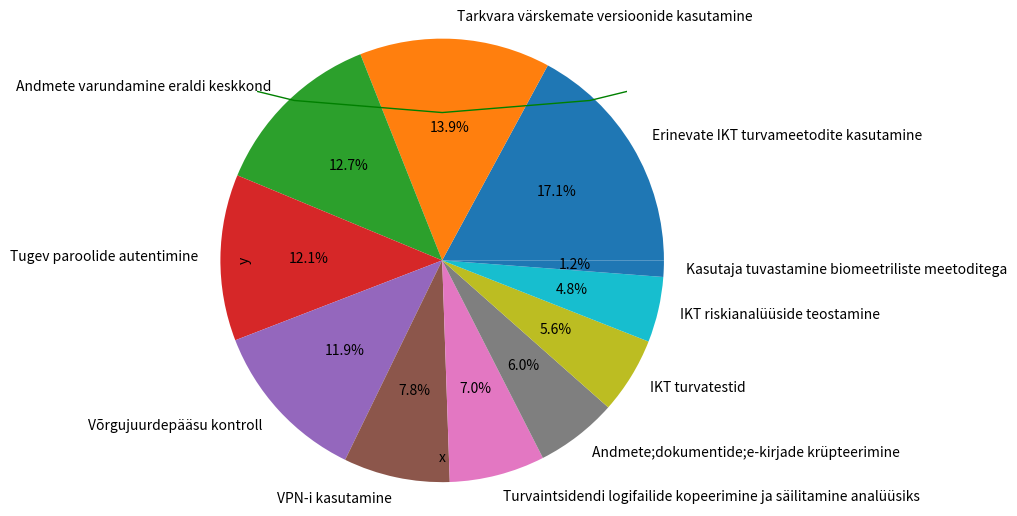
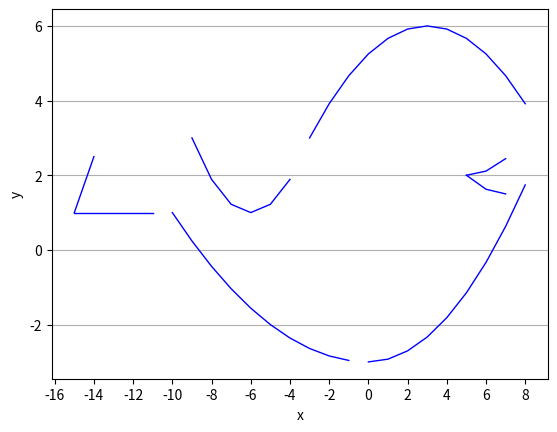
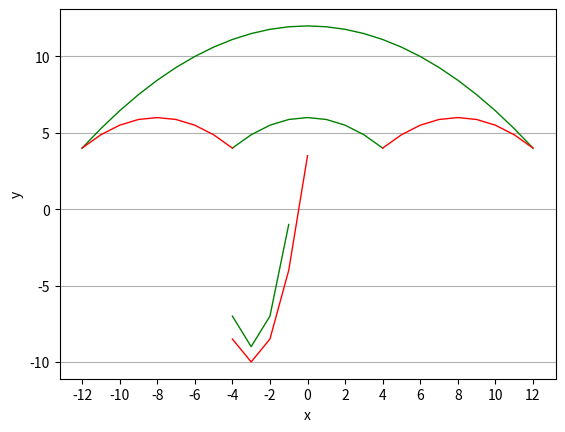
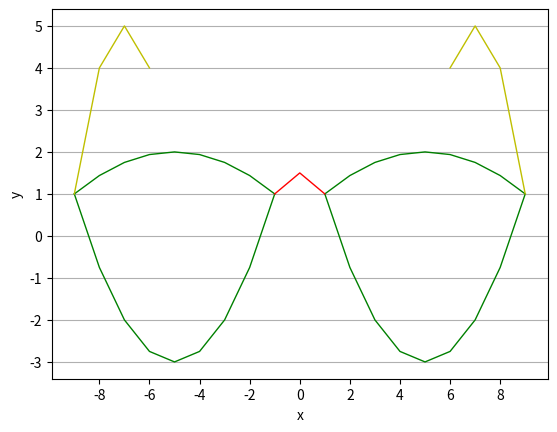

Source code (Python) for these figures, in order:
import numpy as np
import matplotlib
import matplotlib.pyplot as plt

x1 = np.arange(-7, 7, 1)
y1 = -3/49*x1**2+8
x2 = np.arange(-7, 7, 1)
y2 = 4/49*x2**2+1
x3 = np.arange(-6.8, -2, 1)
y3 = -0.75*(x3+4)**2+11
x4 = np.arange(2, 6.8, 1)
y4 = -0.75*(x4-4)**2+11
x5 = np.arange(-5.8, -2.8, 1)
y5 = (x5+4)**2+9
x6 = np.arange(2.8, 5.8, 1)
y6 = (x6+4)**2-9
x7 = np.arange(-4, 4, 1)
y7 = 4/9*x7**2-5
x8 = np.arange(-5.2, 5.2, 1)
y8 = 4/9*x8**2-9
x9 = np.arange(-7, -2.8, 1)
y9 = -1/16*(x9+3)**2-6
x10 = np.arange(2.8, 7, 1)
y10 = -1/16*(x10-3)**2-6
x11 = np.arange(-7, 0, 1)
y11 = 1/9*(x11+4)**2-11
x12 = np.arange(0, 7, 1)
y12 = 1/9*(x12-4)**2-11
x13 = np.arange(-7, -4.5, 1)
y13 = -(x13+5)**2
x14 = np.arange(4.5, 7, 1)
y14 = -(x14-5)**2
x15 = np.arange(-3, 3, 1)
y15 = 2/9*x15**2+2



plt.subplots()
plt.xlabel("x")
plt.ylabel("y")
#plt.tick_params(axis="x", direction="in",length=10, width=0,color="red",labelsize=10, labelrotation=0)
plt.grid(axis="x", color="black", alpha=.3, linewidth=5, linestyle="")
plt.xticks(np.arange(-50, 50, 2))
plt.grid(True)
plt.plot(x1,y1 ,'-g',linewidth=1,label="Парабола")
plt.plot(x2,y2 ,'-g',linewidth=1,label="Парабола")
plt.plot(x3,y3 ,'-r',linewidth=1,label="Парабола")
plt.plot(x4,y4 ,'-r',linewidth=1,label="Парабола")
#plt.plot(x5,y5 ,'-g',linewidth=1,label="Парабола")
#plt.plot(x6,y6 ,'-r',linewidth=1,label="Парабола")
plt.plot(x7,y7 ,'-r',linewidth=1,label="Парабола")
plt.plot(x8,y8 ,'-g',linewidth=1,label="Парабола")
plt.plot(x9,y9 ,'-b',linewidth=1,label="Парабола")
plt.plot(x10,y10 ,'-b',linewidth=1,label="Парабола")
plt.plot(x11,y11 ,'-b',linewidth=1,label="Парабола")
plt.plot(x12,y12 ,'-b',linewidth=1,label="Парабола")
plt.plot(x13,y13 ,'-b',linewidth=1,label="Парабола")
plt.plot(x14,y14 ,'-b',linewidth=1,label="Парабола")
plt.plot(x15,y15 ,'-r',linewidth=1,label="Парабола")


plt.savefig("my_image.png") 
plt.show()
#----------------------------------------------------------------------------------------

data = [
        ["Erinevate IKT turvameetodite kasutamine", 86],
        ["Tarkvara värskemate versioonide kasutamine", 70],
        ["Andmete varundamine eraldi keskkond", 64],
        ["Tugev paroolide autentimine", 61],
        ["Võrgujuurdepääsu kontroll", 60],
        ["VPN-i kasutamine",39],
        ["Turvaintsidendi logifailide kopeerimine ja säilitamine analüüsiks", 35],
        ["Andmete;dokumentide;e-kirjade krüpteerimine", 30],
        ["IKT turvatestid", 28],
        ["IKT riskianalüüside teostamine", 24],
        ["Kasutaja tuvastamine biomeetriliste meetoditega", 6]
    ]
values = [x[1] for x in data]
labels = [x[0] for x in data]
plt.pie(values,labels=labels,autopct="%.1f%%", radius=1.5)
plt.show()

#--------------------------------------------------------------------------------------------


x20 = np.arange(0, 9, 1)
y20 = 2/27*x20**2-3
x21 = np.arange(-10, 0, 1)
y21 = 0.04*x21**2-3
x22 = np.arange(-9, -3, 1)
y22 = 2/9*(x22+6)**2+1
x23 = np.arange(-3, 9, 1)
y23 = -1/12*(x23-3)**2+6
x24 = np.arange(5, 8, 1)
y24 = 1/9*(x24-5)**2+2
x25 = np.arange(5, 8, 1)
y25 = 1/8*(x25-7)**2+1.5
x26 = np.arange(-13, -9, 1)
y26 = -0.75*(x26*11)**2+6
x27 = np.arange(-15, -13, 1)
y27 = -0.5*(x27+13)**2+3
x28 = np.arange(-15, -10, 1)
y28 = [1] * len(x28)
x29 = np.arange(3, 4, 1)
y29 = [3] * len(x29)


plt.subplots()
plt.xlabel("x")
plt.ylabel("y")
plt.grid(axis="x", color="black", alpha=.3, linewidth=5, linestyle="")
plt.xticks(np.arange(-50, 50, 2))
plt.grid(True)
plt.plot(x20,y20 ,'-b',linewidth=1,label="Парабола")
plt.plot(x21,y21 ,'-b',linewidth=1,label="Парабола")
plt.plot(x22,y22 ,'-b',linewidth=1,label="Парабола")
plt.plot(x23,y23 ,'-b',linewidth=1,label="Парабола")
plt.plot(x24,y24 ,'-b',linewidth=1,label="Парабола")
plt.plot(x25,y25 ,'-b',linewidth=1,label="Парабола")
#plt.plot(x26,y26 ,'-r',linewidth=1,label="Парабола")
plt.plot(x27,y27 ,'-b',linewidth=1,label="Парабола")
plt.plot(x28,y28 ,'-b',linewidth=1,label="Парабола")
plt.plot(x29,y29 ,'-b',linewidth=1,label="Парабола")



plt.savefig("my_image.png") 
plt.show()

#----------------------------------------------------------------------

x30 = np.arange(-12, 13, 1)
y30 = -1/18*x30**2+12
x31 = np.arange(-4, 5 ,1)
y31 = -1/8*x31**2+6
x32 = np.arange(-12, -3, 1)
y32 = -1/8*(x32+8)**2+6
x33 = np.arange(4, 13, 1)
y33 = -1/8*(x33-8)**2+6
x34 = np.arange(-4, -0.1, 1)
y34 = 2*(x34+3)**2-9
x35 = np.arange(-4, 1, 1)
y35 = 1.5*(x35+3)**2-10


plt.subplots()
plt.xlabel("x")
plt.ylabel("y")
plt.grid(axis="x", color="black", alpha=.3, linewidth=5, linestyle="")
plt.xticks(np.arange(-50, 50, 2))
plt.grid(True)
plt.plot(x30,y30 ,'-g',linewidth=1,label="Парабола")
plt.plot(x31,y31 ,'-g',linewidth=1,label="Парабола")
plt.plot(x32,y32 ,'-r',linewidth=1,label="Парабола")
plt.plot(x33,y33 ,'-r',linewidth=1,label="Парабола")
plt.plot(x34,y34 ,'-g',linewidth=1,label="Парабола")
plt.plot(x35,y35 ,'-r',linewidth=1,label="Парабола")


plt.savefig("my_image.png") 
plt.show()

#------------------------------------


x1 = np.arange(-9, 0, 1)
y1 = -1/16*(x1+5)**2+2
x2 = np.arange(1, 10, 1)
y2 = -1/16*(x2-5)**2+2
x3 = np.arange(-9, 0, 1)
y3 = 1/4*(x3+5)**2-3
x4 = np.arange(1, 10, 1)
y4 = 1/4*(x4-5)**2-3
x5 = np.arange(-9, -5, 1)
y5 = -(x5+7)**2+5
x6 = np.arange(6, 10, 1)
y6 = -(x6-7)**2+5
x7 = np.arange(-1, 2, 1)
y7 = -0.5*(x7**2)+1.5



plt.subplots()
plt.xlabel("x")
plt.ylabel("y")
#plt.tick_params(axis="x", direction="in",length=10, width=0,color="red",labelsize=10, labelrotation=0)
plt.grid(axis="x", color="black", alpha=.3, linewidth=5, linestyle="")
plt.xticks(np.arange(-50, 50, 2))
plt.grid(True)
plt.plot(x1,y1 ,'-g',linewidth=1,label="Парабола")
plt.plot(x2,y2 ,'-g',linewidth=1,label="Парабола")
plt.plot(x3,y3 ,'-g',linewidth=1,label="Парабола")
plt.plot(x4,y4 ,'-g',linewidth=1,label="Парабола")
plt.plot(x5,y5 ,'-y',linewidth=1,label="Парабола")
plt.plot(x6,y6 ,'-y',linewidth=1,label="Парабола")
plt.plot(x7,y7 ,'-r',linewidth=1,label="Парабола")

plt.savefig("my_image.png") 
plt.show()